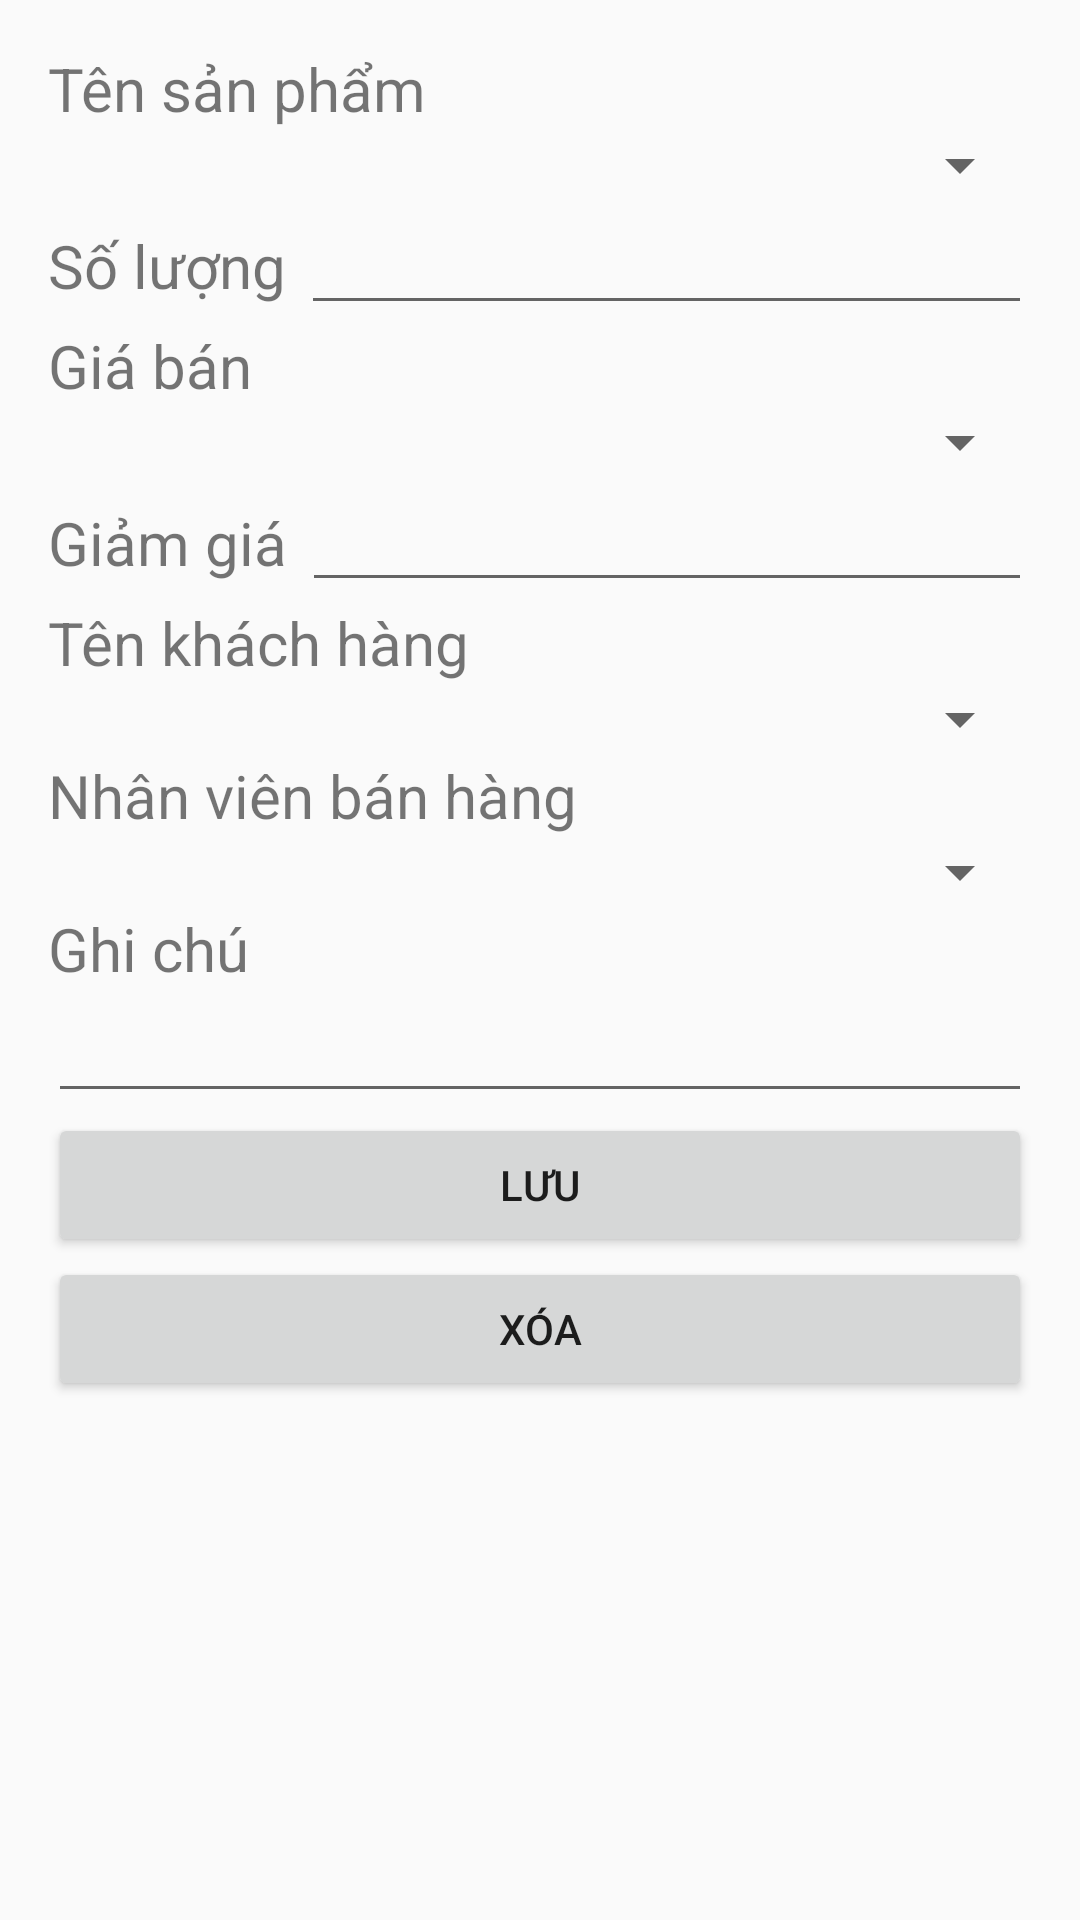

Reconstruct the res/layout file that produces this screen, plus the resources it refers to.
<!-- AndroidManifest.xml: application theme AppTheme -->
<!-- res/layout/activity_hoa_don.xml -->
<?xml version="1.0" encoding="utf-8"?>
<ScrollView xmlns:android="http://schemas.android.com/apk/res/android"
    xmlns:tools="http://schemas.android.com/tools"
    android:layout_width="match_parent"
    android:layout_height="match_parent"
    android:paddingBottom="@dimen/activity_vertical_margin"
    android:paddingLeft="@dimen/activity_horizontal_margin"
    android:paddingRight="@dimen/activity_horizontal_margin"
    android:paddingTop="@dimen/activity_vertical_margin"
    tools:context=".HoaDonActivity">

    <LinearLayout
        android:layout_width="match_parent"
        android:layout_height="match_parent"
        android:orientation="vertical">

        <TextView
            android:layout_width="wrap_content"
            android:layout_height="wrap_content"
            android:text="@string/chung_sanpham"
            android:textSize="@dimen/label_size" />

        <Spinner
            android:id="@+id/spn_sanpham"
            android:layout_width="match_parent"
            android:layout_height="wrap_content" />

        <LinearLayout
            android:layout_width="match_parent"
            android:layout_height="wrap_content"
            android:orientation="horizontal">

            <TextView
                android:layout_width="wrap_content"
                android:layout_height="wrap_content"
                android:text="@string/chung_so_luong"
                android:textSize="@dimen/label_size" />

            <EditText
                android:id="@+id/ed_so_luong"
                android:layout_width="match_parent"
                android:layout_height="wrap_content"
                android:inputType="number"
                android:layout_marginLeft="@dimen/quanly_margin" />
        </LinearLayout>

        <TextView
            android:layout_width="wrap_content"
            android:layout_height="wrap_content"
            android:text="@string/hoadon_gia_ban"
            android:textSize="@dimen/label_size" />

        <Spinner
            android:id="@+id/spn_gia_ban"
            android:layout_width="match_parent"
            android:layout_height="wrap_content" />

        <LinearLayout
            android:layout_width="match_parent"
            android:layout_height="wrap_content"
            android:orientation="horizontal">

            <TextView
                android:layout_width="wrap_content"
                android:layout_height="wrap_content"
                android:text="@string/chung_giam_gia"
                android:textSize="@dimen/label_size" />

            <EditText
                android:id="@+id/ed_giam_gia"
                android:layout_width="match_parent"
                android:layout_height="wrap_content"
                android:inputType="number"
                android:layout_marginLeft="@dimen/quanly_margin" />
        </LinearLayout>


        <TextView
            android:layout_width="wrap_content"
            android:layout_height="wrap_content"
            android:text="@string/chung_khachhang"
            android:textSize="@dimen/label_size" />

        <Spinner
            android:id="@+id/ed_khachhang"
            android:layout_width="match_parent"
            android:layout_height="wrap_content" />

        <TextView
            android:layout_width="wrap_content"
            android:layout_height="wrap_content"
            android:text="@string/hoadon_ten_nv"
            android:textSize="@dimen/label_size" />

        <Spinner
            android:id="@+id/spn_ten_nv"
            android:layout_width="match_parent"
            android:layout_height="wrap_content" />

        <TextView
            android:layout_width="wrap_content"
            android:layout_height="wrap_content"
            android:text="@string/chung_ghi_chu"
            android:textSize="@dimen/label_size" />

        <EditText
            android:id="@+id/ed_ghi_chu"
            android:layout_width="match_parent"
            android:layout_height="wrap_content"
            android:inputType="textMultiLine" />

        <Button
            android:layout_width="match_parent"
            android:layout_height="wrap_content"
            android:onClick="Save"
            android:text="@string/quanly_luu" />

        <Button
            android:id="@+id/btn_delete"
            android:layout_width="match_parent"
            android:layout_height="wrap_content"
            android:onClick="Delete"
            android:text="@string/quanly_xoa" />
    </LinearLayout>
</ScrollView>
<!-- resources referenced by this layout -->
<resources>
  <dimen name="activity_horizontal_margin">16dp</dimen>
  <dimen name="activity_vertical_margin">16dp</dimen>
  <dimen name="label_size">20sp</dimen>
  <dimen name="quanly_margin">5dp</dimen>
  <string name="chung_ghi_chu">Ghi chú</string>
  <string name="chung_giam_gia">Giảm giá</string>
  <string name="chung_khachhang">Tên khách hàng</string>
  <string name="chung_sanpham">Tên sản phẩm</string>
  <string name="chung_so_luong">Số lượng</string>
  <string name="hoadon_gia_ban">Giá bán</string>
  <string name="hoadon_ten_nv">Nhân viên bán hàng</string>
  <string name="quanly_luu">Lưu</string>
  <string name="quanly_xoa">Xóa</string>
  <style name="AppTheme" parent="Theme.AppCompat.Light.DarkActionBar">
          
          <item name="colorPrimary">@color/colorPrimary</item>
          <item name="colorPrimaryDark">@color/colorPrimaryDark</item>
          <item name="colorAccent">@color/colorAccent</item>
      </style>
  <color name="colorPrimary">#3F51B5</color>
  <color name="colorPrimaryDark">#303F9F</color>
  <color name="colorAccent">#FF4081</color>
</resources>
